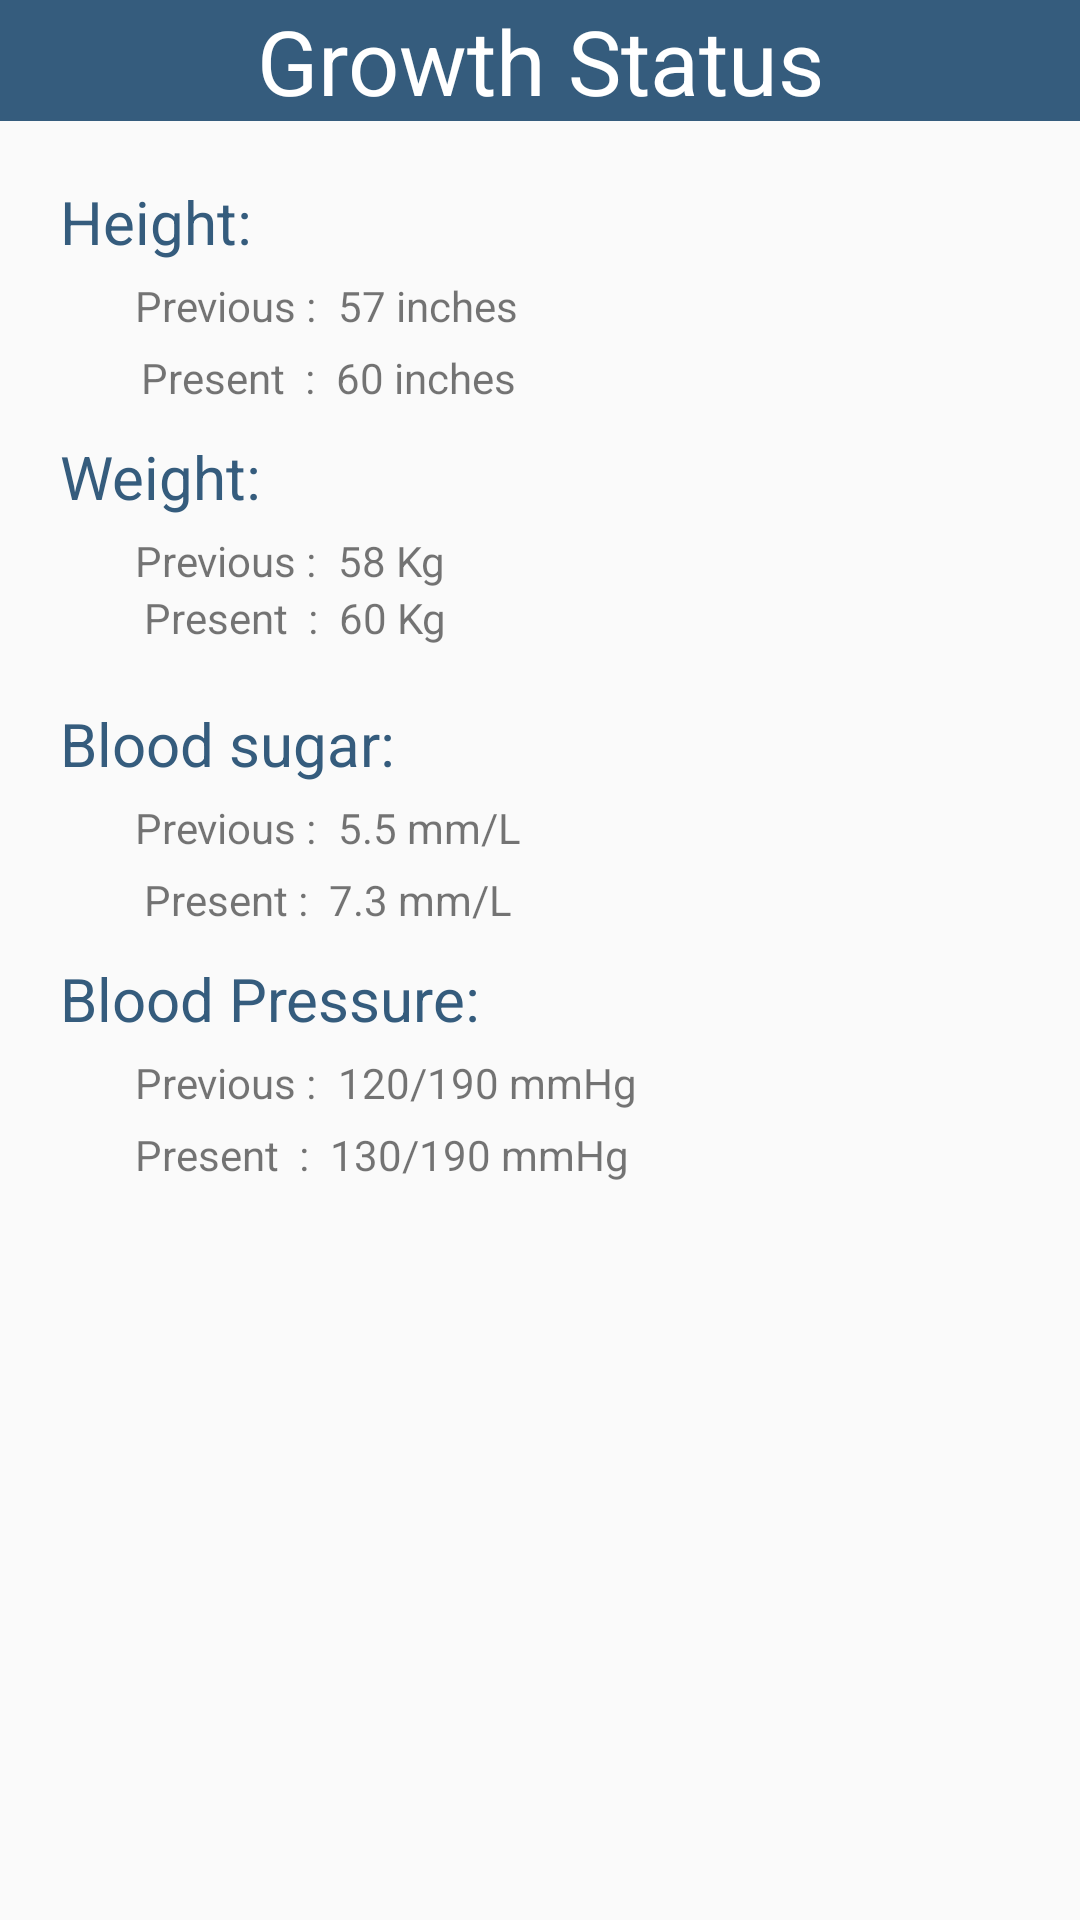

Layout XML and referenced resources for this Android screen:
<!-- AndroidManifest.xml: application theme AppTheme -->
<!-- res/layout/growth_status.xml -->
<?xml version="1.0" encoding="utf-8"?>
<LinearLayout xmlns:android="http://schemas.android.com/apk/res/android"
    android:orientation="vertical" android:layout_width="match_parent"
    android:layout_height="match_parent"
    >

    <TextView
        android:layout_width="fill_parent"
        android:layout_height="wrap_content"
        android:text="Growth Status"

        android:gravity="center"
        android:textSize="30sp"
        android:textColor="#fff"
        android:background="@color/growthstatus"
        android:layout_marginBottom="20dp"/>
    <LinearLayout
        android:layout_width="fill_parent"
        android:layout_height="wrap_content"
        android:layout_marginLeft="20dp"
        android:orientation="vertical">

        <TextView
            android:layout_width="fill_parent"
            android:layout_height="wrap_content"
            android:textColor="@color/growthstatus"
            android:textSize="20sp"
            android:text="Height:"
            android:layout_marginBottom="5dp"/>
        <LinearLayout
            android:layout_width="fill_parent"
            android:layout_height="wrap_content"
            android:orientation="horizontal"
            android:layout_marginBottom="5dp">


            <TextView
                android:layout_width="wrap_content"
                android:layout_height="wrap_content"
                android:text="Previous :"
                android:layout_marginLeft="25dp"/>
            <TextView
                android:layout_width="wrap_content"
                android:layout_height="wrap_content"
                android:text="57 inches"
                android:id="@+id/tvPrevHeight"
                android:layout_marginLeft="7dp"/>
        </LinearLayout>
        <LinearLayout
            android:layout_width="fill_parent"
            android:layout_height="wrap_content"
            android:orientation="horizontal"
            android:layout_marginBottom="10dp">
            <TextView
                android:layout_width="wrap_content"
                android:layout_height="wrap_content"
                android:text="Present  :"
                android:layout_marginLeft="27dp"
                />
            <TextView
                android:layout_width="wrap_content"
                android:layout_height="wrap_content"
                android:id="@+id/tvPresentHeight"
                android:text="60 inches"
                android:layout_marginLeft="7dp"
                />
       </LinearLayout>

        <TextView
            android:layout_width="fill_parent"
            android:layout_height="wrap_content"
            android:textColor="@color/growthstatus"
            android:textSize="20sp"
            android:text="Weight:"
            android:layout_marginBottom="5dp"/>
        <LinearLayout
            android:layout_width="fill_parent"
            android:layout_height="wrap_content"
            android:orientation="horizontal">
            <TextView
                android:layout_width="wrap_content"
                android:layout_height="wrap_content"
                android:layout_marginLeft="25dp"
                android:text="Previous :"/>
            <TextView
                android:layout_width="wrap_content"
                android:layout_height="wrap_content"
                android:layout_marginLeft="7dp"
                android:text="58 Kg"
                android:id="@+id/tvPrevWeight"/>
            </LinearLayout>
        <LinearLayout
            android:layout_width="fill_parent"
            android:layout_height="wrap_content"
            android:orientation="horizontal">
            <TextView
                android:layout_width="wrap_content"
                android:layout_height="wrap_content"
                android:layout_marginLeft="28dp"
                android:text="Present  :"/>
            <TextView
                android:layout_width="wrap_content"
                android:layout_height="wrap_content"
                android:text="60 Kg"
                android:layout_marginLeft="7dp"
                android:id="@+id/tvPresentWeight"/>
        </LinearLayout>
        <TextView
            android:layout_width="wrap_content"
            android:layout_height="wrap_content"
            android:id="@+id/tvWeightComment"/>
        <TextView
            android:layout_width="fill_parent"
            android:layout_height="wrap_content"
            android:textColor="@color/growthstatus"
            android:textSize="20sp"
            android:text="Blood sugar:"
            android:layout_marginBottom="5dp"/>
        <LinearLayout
            android:layout_width="match_parent"
            android:layout_height="wrap_content"
            android:orientation="horizontal"
            android:layout_marginBottom="5dp">


            <TextView
                android:layout_width="wrap_content"
                android:layout_height="wrap_content"
                android:text="Previous :"
                android:layout_marginLeft="25dp"/>
            <TextView
                android:layout_width="wrap_content"
                android:layout_height="wrap_content"
                android:text="5.5 mm/L"
                android:id="@+id/tvPrevSugar"
                android:layout_marginLeft="7dp"/>
            </LinearLayout>
        <LinearLayout
            android:layout_width="fill_parent"
            android:layout_height="wrap_content"
            android:orientation="horizontal"
            android:layout_marginBottom="10dp">
            <TextView
                android:layout_width="wrap_content"
                android:layout_height="wrap_content"
                android:layout_marginLeft="28dp"
                android:text="Present :"/>
            <TextView
                android:layout_width="wrap_content"
                android:layout_height="wrap_content"
              android:text="7.3 mm/L"
                android:id="@+id/tvPresentSugar"
                android:layout_marginLeft="7dp"/>
        </LinearLayout>
        <TextView
            android:layout_width="fill_parent"
            android:layout_height="wrap_content"
            android:textColor="@color/growthstatus"
            android:textSize="20sp"
            android:text="Blood Pressure:"
            android:layout_marginBottom="5dp"/>
        <LinearLayout
            android:layout_width="match_parent"
            android:layout_height="wrap_content"
            android:orientation="horizontal"
            android:layout_marginBottom="5dp">


            <TextView
                android:layout_width="wrap_content"
                android:layout_height="wrap_content"
                android:layout_marginLeft="25dp"
                android:text="Previous :"/>
            <TextView
                android:layout_width="wrap_content"
                android:layout_height="wrap_content"
                android:text="120/190 mmHg"
                android:layout_marginLeft="7dp"
                android:id="@+id/tvPrevBloodPressure"/>
</LinearLayout>
        <LinearLayout
            android:layout_width="fill_parent"
            android:layout_height="wrap_content"
            android:orientation="horizontal">
            <TextView
                android:layout_width="wrap_content"
                android:layout_height="wrap_content"
                android:layout_marginLeft="25dp"
                android:text="Present  :"/>
            <TextView
                android:layout_width="wrap_content"
                android:layout_height="wrap_content"
                android:layout_marginLeft="7dp"
                android:text="130/190 mmHg"
                android:id="@+id/tvPresentBloodPressure"/>
        </LinearLayout>

    </LinearLayout>
</LinearLayout>
<!-- resources referenced by this layout -->
<resources>
  <item name="growthstatus" type="color">#355c7d</item>
  <style name="AppTheme" parent="Theme.AppCompat.Light.DarkActionBar">
          
      </style>
</resources>
